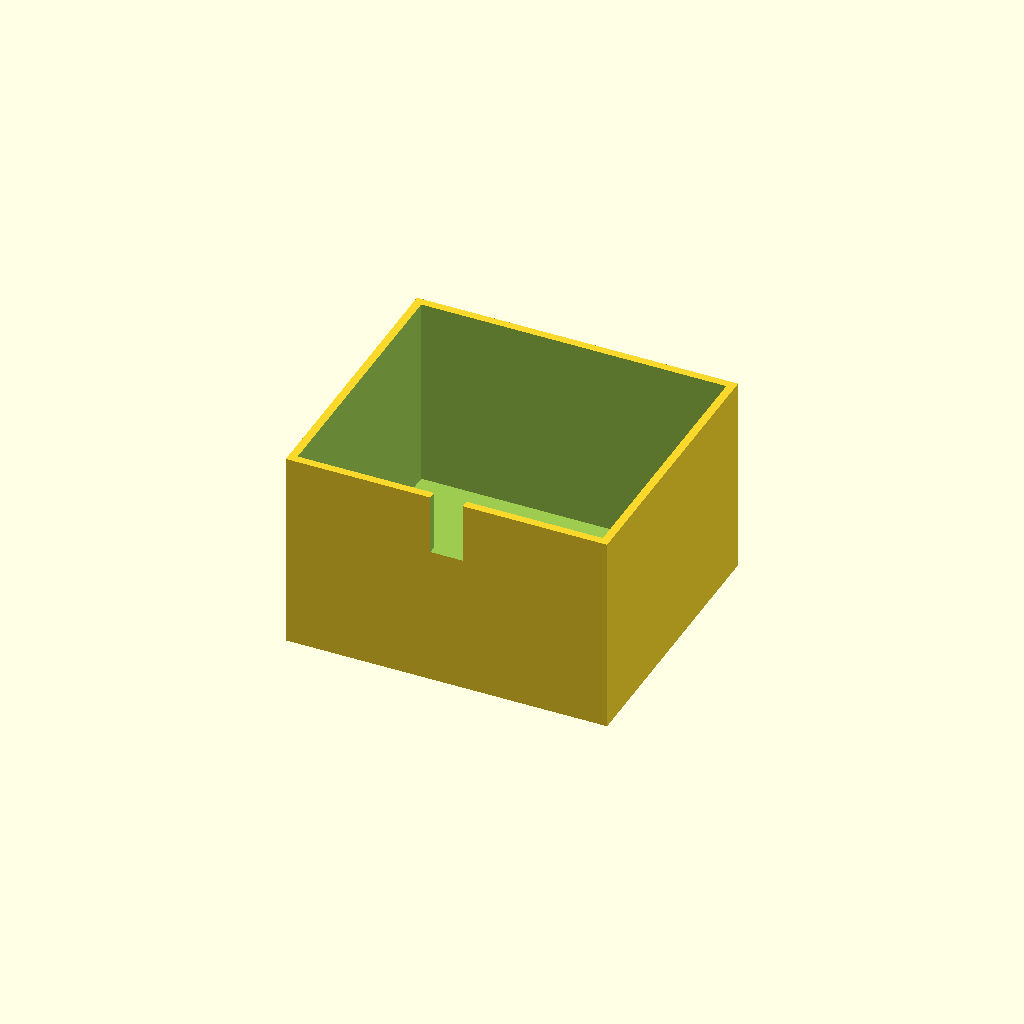
Cell 1: rendered with the file's own defaults.
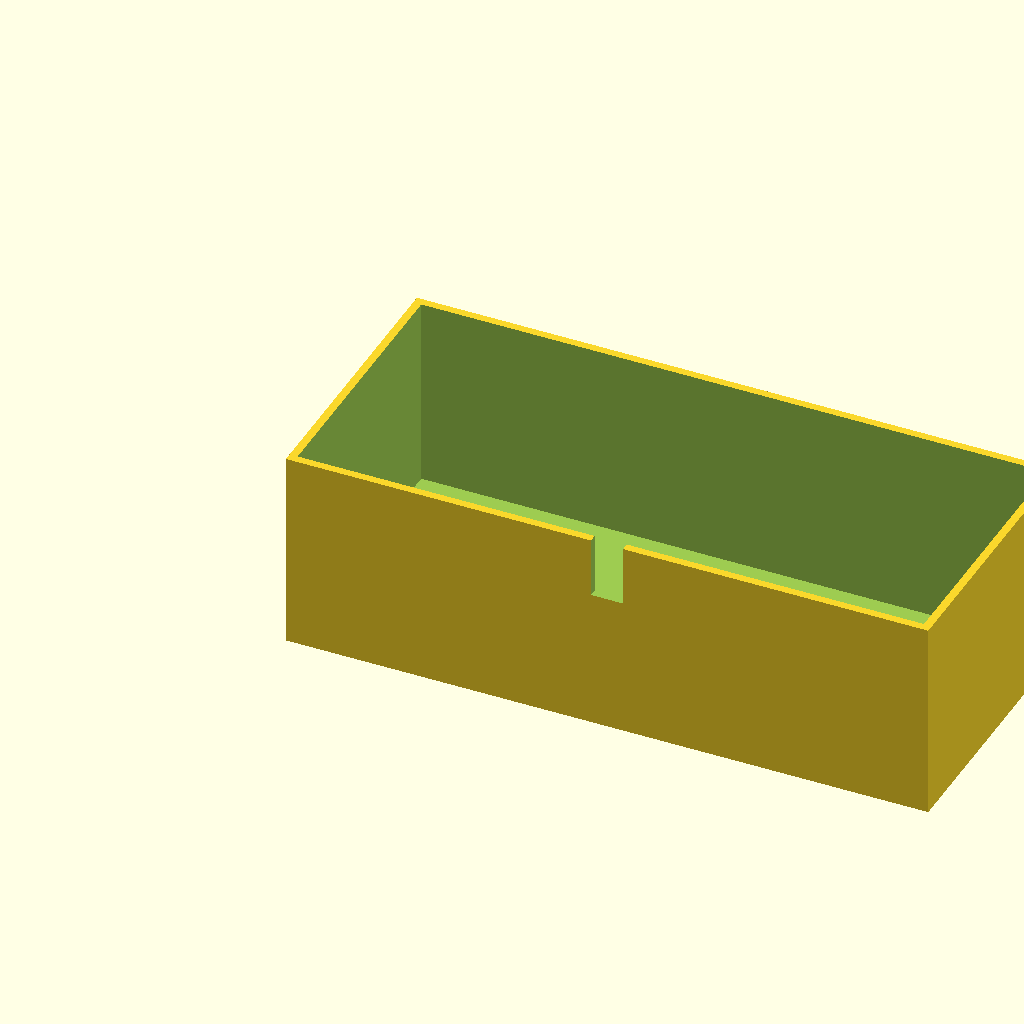
Cell 2: box_l = 160 (everything else at default).
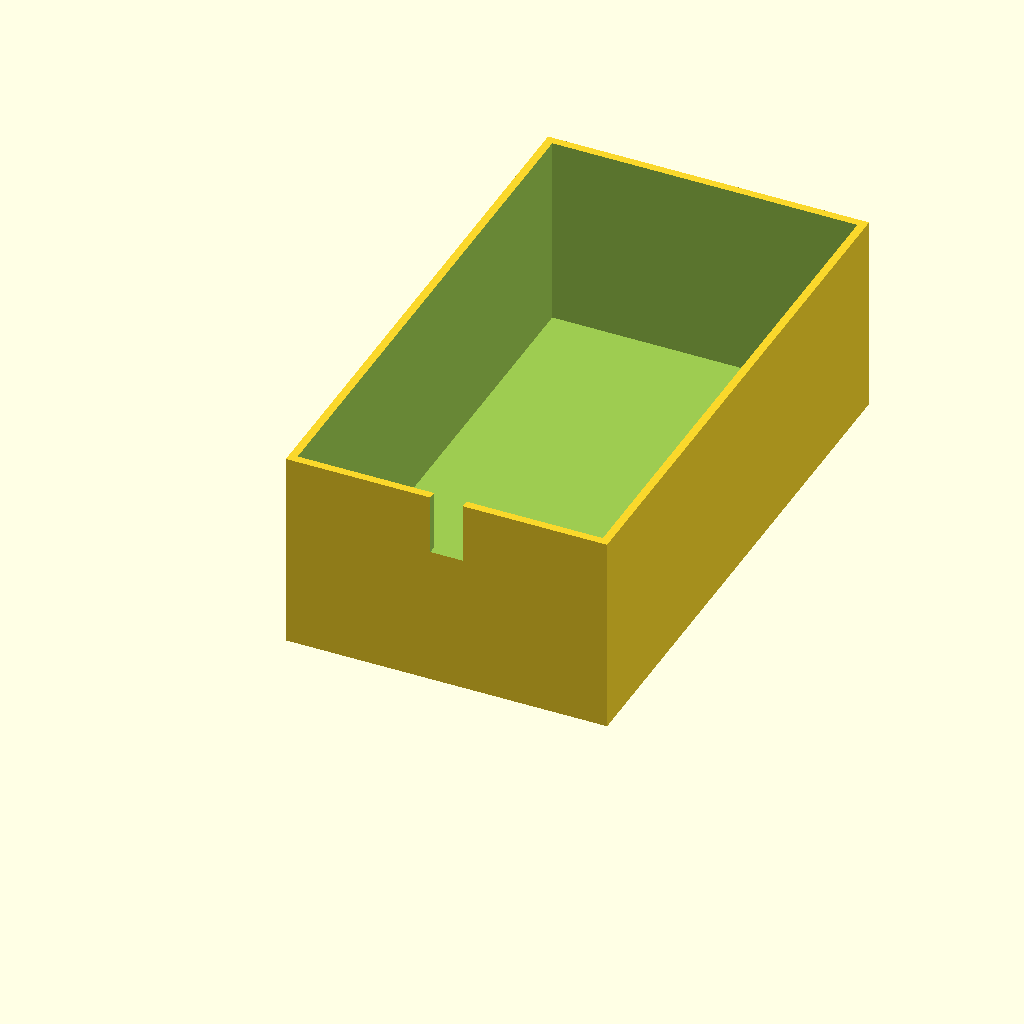
Cell 3: box_w = 140 (everything else at default).
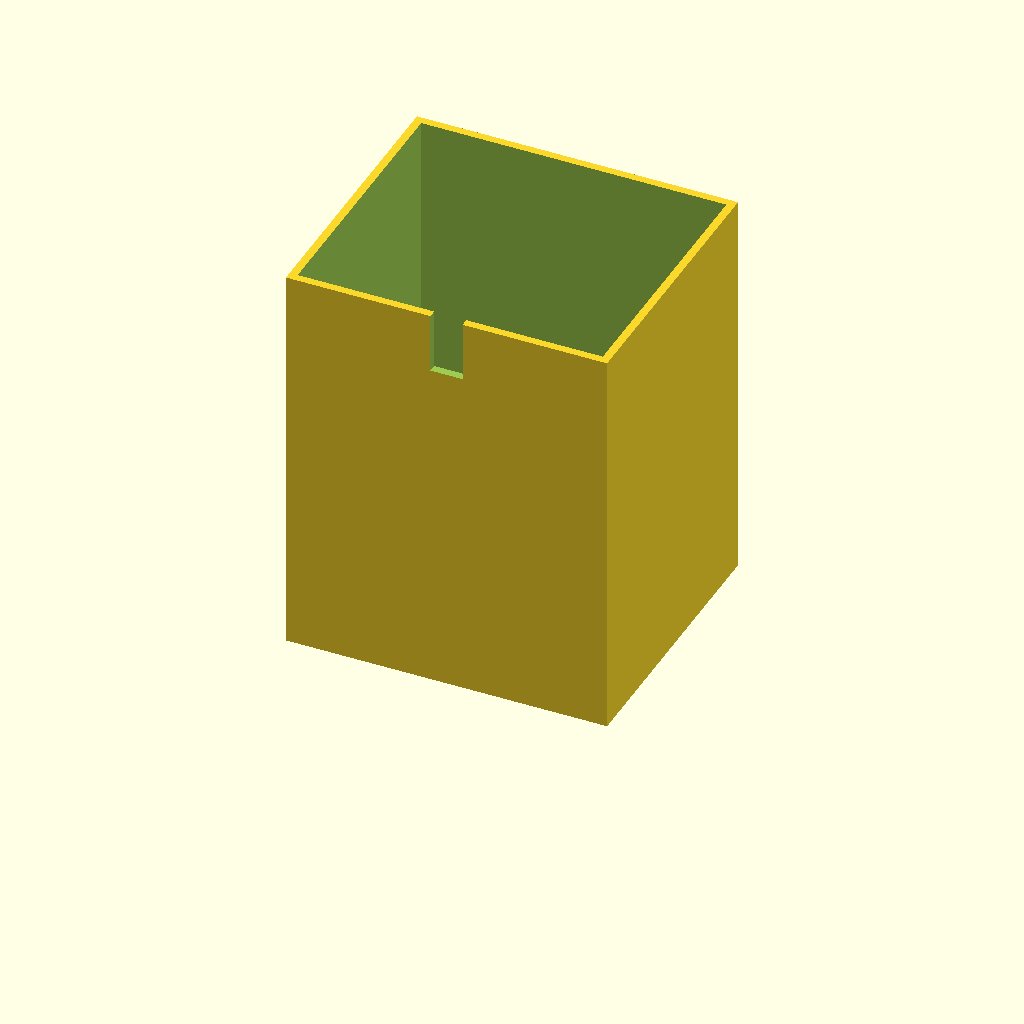
Cell 4: box_h = 100 (everything else at default).
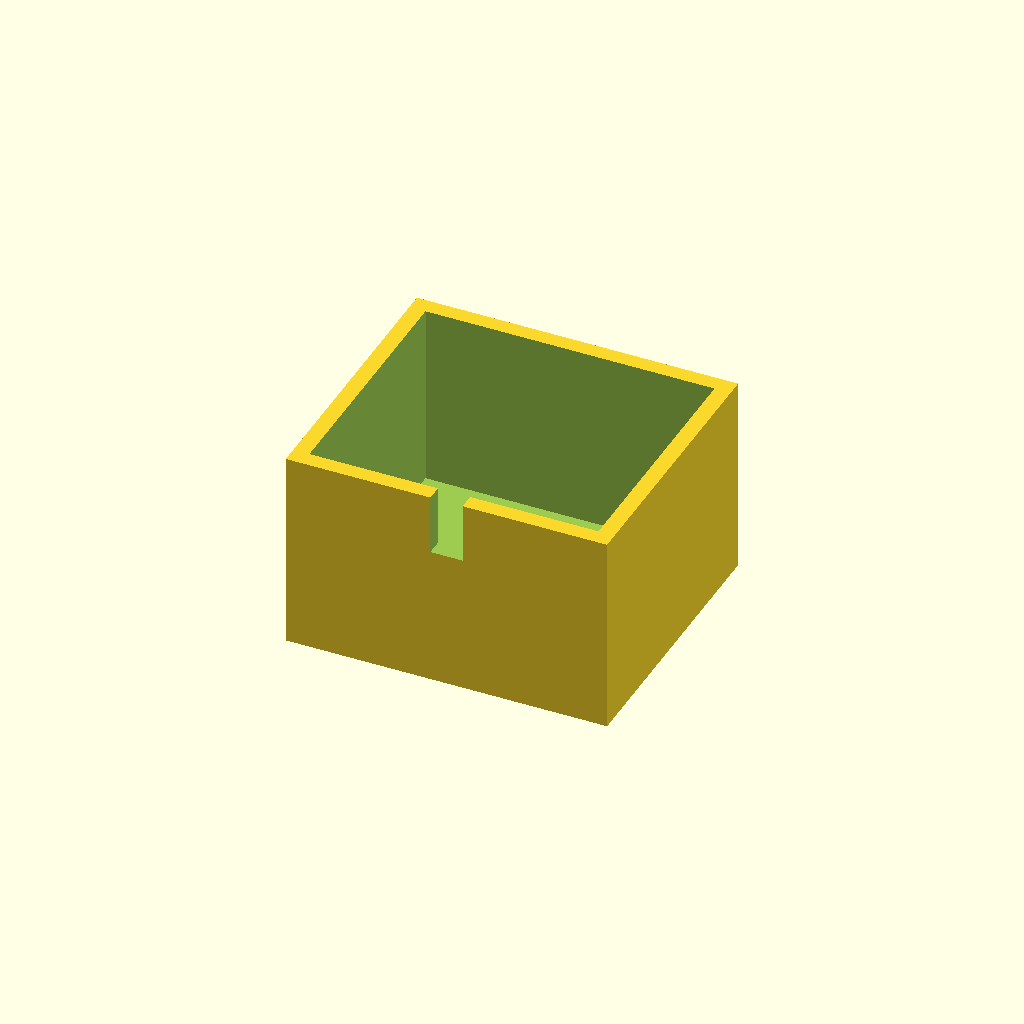
Cell 5 — wall_t set to 4, the other parameters unchanged.
All cells are drawn from one camera (rotation 55°, 0°, 25°, orthographic, colour scheme Cornfield), so only the parameter changes between them.
The OpenSCAD source (optional_data/data/solid3/enclosurebox/part_0174.scad):
$fn = 32;

// ----------------------------------------------------------------------
// Enclosure box: notch enclosure
// ----------------------------------------------------------------------

// --- parameters (mm) ---
box_l = 80;               // outer length, X
box_w = 70;               // outer width, Y
box_h = 50;               // outer height
wall_t = 2;               // wall thickness
notch_w = 8;              // cable notch width
notch_h = 15;             // cable notch height

inner_h = box_h - wall_t;  // cavity depth
boss_h = inner_h - 2;  // corner boss height

difference() {
  union() {
    difference() {
      cube([box_l, box_w, box_h]);
      translate([wall_t, wall_t, wall_t])
        cube([box_l - 2 * wall_t, box_w - 2 * wall_t, box_h]);
    }
  }
  translate([box_l / 2 - notch_w / 2, -1, box_h - notch_h])
    cube([notch_w, wall_t + 2, notch_h + 1]);
}
Customizer parameters (derived from the source; name, type, default, range or options):
box_l: number, default 80
box_w: number, default 70
box_h: number, default 50
wall_t: number, default 2
notch_w: number, default 8
notch_h: number, default 15
